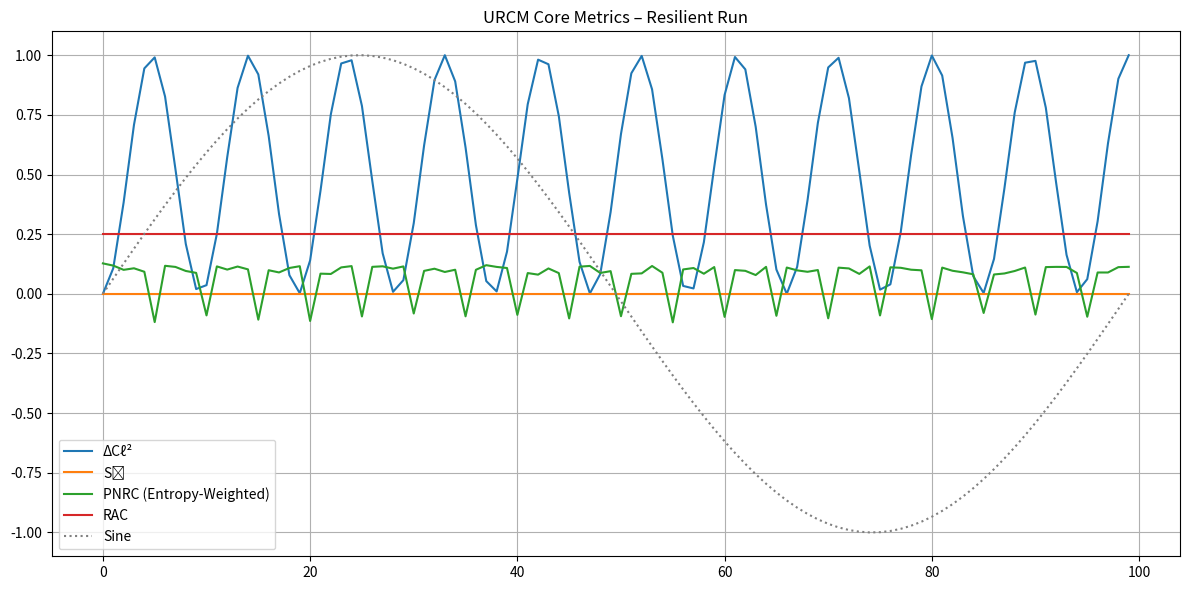
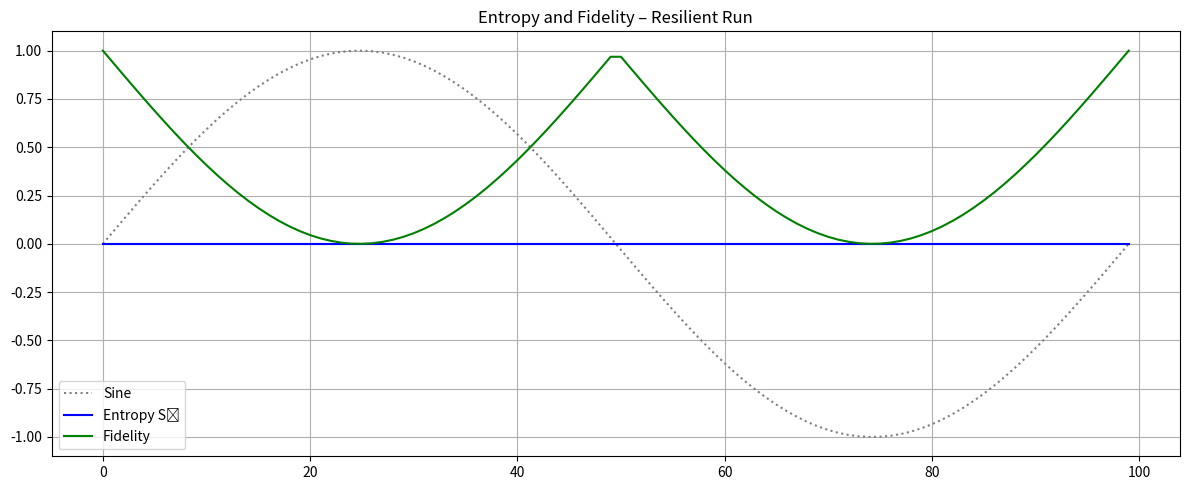

Python code for these plots, in order:
# =============================================================================
# URCM OSEQUENCE SIMULATION (Entropy-Resilient)
# -----------------------------------------------------------------------------
# Fixes applied:
# • Ĉ_fix clamps AFTER operator execution
# • R̂′ reseeds entropy with stronger values
# • T̂ᵐ′ amplifies time_factor more aggressively
# =============================================================================

import numpy as np
import pandas as pd
import matplotlib.pyplot as plt
from collections import deque
from abc import ABC, abstractmethod

max_cycles = 100
entropy_seed = np.random.beta(2, 5) * 2
boundary_signal = 0.75

class URCMOperator(ABC):
    def __init__(self, symbol: str, op_type: str, conditions=None):
        self.symbol = symbol
        self.op_type = op_type
        self.conditions = conditions or {}

    @abstractmethod
    def execute(self, state, cycle):
        pass

class ReinitialiserOperator(URCMOperator):
    def __init__(self):
        super().__init__("R̂′", "reset")

    def execute(self, state, cycle):
        state['entropy'] = np.random.uniform(0.8, 1.2)  # boosted reseed
        state['time_factor'] = 1.0
        state['direction'] = 1
        state['log'].append((cycle, self.symbol, f"Entropy reseeded to {state['entropy']:.3f}"))
        return state

class BounceTriggerOperator(URCMOperator):
    def __init__(self):
        super().__init__("B̂′", "trigger")

    def execute(self, state, cycle):
        if state.get('entropy', 0.0) < 0.05:
            state['direction'] *= -1
            state['log'].append((cycle, self.symbol, "Bounce triggered"))
        return state

class TimeModulatorOperator(URCMOperator):
    def __init__(self):
        super().__init__("T̂ᵐ′", "modulator")

    def execute(self, state, cycle):
        if state.get('entropy', 0.0) < 1.0:
            state['time_factor'] *= 1.25  # stronger modulation
            state['log'].append((cycle, self.symbol, "Time modulated upward"))
        return state

class ProjectorOperator(URCMOperator):
    def __init__(self):
        super().__init__("P̂′", "projector")

    def execute(self, state, cycle):
        state['log'].append((cycle, self.symbol, "State projected"))
        return state

class NullOperator(URCMOperator):
    def __init__(self):
        super().__init__("NULL_OP", "null")

    def execute(self, state, cycle):
        state['log'].append((cycle, self.symbol, "No-op"))
        return state

class FixWrapped(URCMOperator):
    def __init__(self, wrapped_operator):
        super().__init__(f"Ĉ_fix ∘ {wrapped_operator.symbol}", wrapped_operator.op_type)
        self.wrapped_operator = wrapped_operator

    def execute(self, state, cycle):
        state = self.wrapped_operator.execute(state, cycle)
        # Apply Ĉ_fix AFTER operator logic
        state['time_factor'] = max(1.0, state.get('time_factor', 1.0))
        state['direction'] = state.get('direction', 1)
        state['log'].append((cycle, "Ĉ_fix", f"Boundary enforced"))
        return state

def build_urcm_OSequence_stack():
    return [
        FixWrapped(BounceTriggerOperator()),
        FixWrapped(TimeModulatorOperator()),
        FixWrapped(ReinitialiserOperator()),
        FixWrapped(ProjectorOperator()),
        FixWrapped(NullOperator())
    ]

class URCMSimulation:
    def __init__(self, operator_stack):
        self.stack = operator_stack
        self.max_cycles = max_cycles
        self.pnrc = 0.0
        self.state = {
            'time_factor': 1.0,
            'direction': 1,
            'entropy': entropy_seed,
            'boundary_signal': boundary_signal,
            'log': []
        }

    def run(self):
        metrics = []
        prev_entropy = self.state['entropy']

        for cycle in range(self.max_cycles):
            tf = self.state['time_factor']
            entropy = self.state['entropy']
            bs = self.state['boundary_signal']

            if cycle % 5 == 0 and cycle != 0:
                self.state['direction'] *= -1
            if cycle % 7 == 0 and cycle > 0:
                self.state['entropy'] *= 0.96
            if self.state['entropy'] < 0.01:
                for op in self.stack:
                    if "R̂′" in op.symbol:
                        self.state = op.execute(self.state, cycle)

            delta_Cl2 = (np.sin(cycle / 3.0) * tf) ** 2
            Se = -1.2 * np.log(max(tf, 1e-6))
            delta_Se = Se - (-1.2 * np.log(max(prev_entropy, 1e-6)))
            prev_entropy = tf
            rac = abs(bs - tf)

            dir_raw = self.state['direction'] * 0.1
            self.pnrc = dir_raw * self.state['entropy']

            metrics.append({
                'cycle': cycle,
                'ΔCℓ²': delta_Cl2,
                'Sₑ': Se,
                'ΔSₑ': delta_Se,
                'PNRC': self.pnrc,
                'RAC': rac,
                'Ĉ_fix': 1
            })

            for op in self.stack:
                self.state = op.execute(self.state, cycle)

        return pd.DataFrame(metrics)

def main():
    sim = URCMSimulation(build_urcm_OSequence_stack())
    df = sim.run()
    sine_wave = np.sin(np.linspace(0, 2 * np.pi, len(df)))
    fidelity = 1 - np.abs(sine_wave - df['Sₑ'])
    x = df['cycle']

    plt.figure(figsize=(12, 6))
    plt.plot(x, df['ΔCℓ²'], label='ΔCℓ²')
    plt.plot(x, df['Sₑ'], label='Sₑ')
    plt.plot(x, df['PNRC'], label='PNRC (Entropy-Weighted)')
    plt.plot(x, df['RAC'], label='RAC')
    plt.plot(x, sine_wave, label='Sine', linestyle='dotted', color='gray')
    plt.title('URCM Core Metrics – Resilient Run')
    plt.legend()
    plt.grid(True)
    plt.tight_layout()
    plt.show()

    plt.figure(figsize=(12, 5))
    plt.plot(x, sine_wave, label='Sine', linestyle='dotted', color='gray')
    plt.plot(x, df['Sₑ'], label='Entropy Sₑ', color='blue')
    plt.plot(x, fidelity, label='Fidelity', color='green')
    plt.title('Entropy and Fidelity – Resilient Run')
    plt.legend()
    plt.grid(True)
    plt.tight_layout()
    plt.show()

if __name__ == "__main__":
    main()
